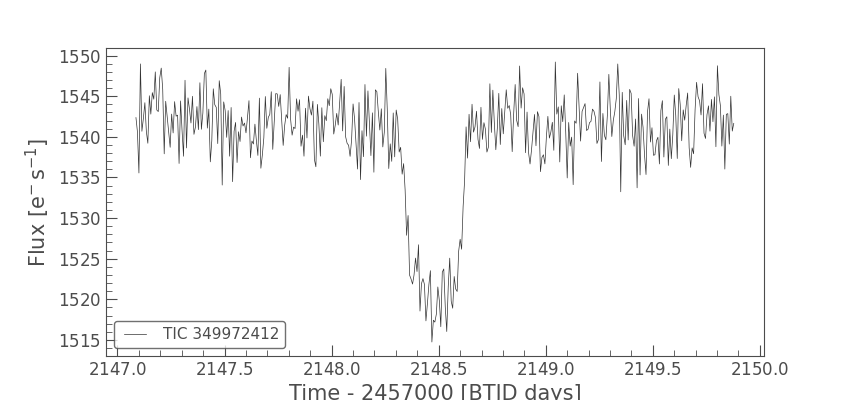

The table this chart was drawn from, first rows:
time; flux; flux_err
2147,086222712922; 1542,3649; 3,326533
2147,0931672590054; 1540,6047; 3,321904
2147,1001118051486; 1535,5481; 3,3238704
2147,1070563512335; 1548,9669; 3,3269017
2147,114000897317; 1540,6796; 3,3258376
2147,1209454434597; 1542,2666; 3,3250043
2147,1278899895447; 1544,1942; 3,329156
2147,1348345356287; 1540,6237; 3,323633
2147,1417790817136; 1539,2073; 3,3241549
2147,1487236277985; 1545,0529; 3,3261814
2147,1556681738825; 1542,79; 3,3240676
2147,162612719908; 1545,4371; 3,3264024
2147,1695572659924; 1544,6243; 3,3247519
2147,1765018120773; 1547,9851; 3,3266811
2147,183446358103; 1543,2997; 3,3239474
2147,190390904187; 1543,1007; 3,3325746
2147,197335450214; 1547,2617; 3,325087
2147,20427999624; 1548,4573; 3,3330207
2147,2112245422663; 1545,834; 3,3241959
2147,2181690883513; 1537,9049; 3,32305
2147,2251136343766; 1544,3701; 3,3253722
2147,232058180403; 1542,5001; 3,3256617
2147,2390027264296; 1540,6016; 3,3253458
2147,245947272397; 1538,7089; 3,3213081
2147,252891818423; 1542,7975; 3,3247461
2147,2598363644493; 1540,4729; 3,3249042
2147,2667809104764; 1544,3275; 3,3236768
2147,2737254564436; 1542,5386; 3,3236709
2147,28067000247; 1542,6616; 3,323012
2147,2876145484383; 1536,7191; 3,3209648
2147,294559094406; 1544,4147; 3,324924
2147,3015036404317; 1540,7778; 3,3231044
2147,3084481864003; 1537,6052; 3,3234742
2147,315392732368; 1546,9547; 3,3236837
2147,322337278336; 1538,6252; 3,3217459
2147,329281824305; 1544,7871; 3,3243532
2147,3362263702725; 1543,3828; 3,325013
2147,34317091624; 1541,6943; 3,3220973
2147,3501154622077; 1544,9852; 3,3237107
2147,357060008118; 1540,2993; 3,3228314
2147,3640045540856; 1541,2096; 3,3290489
2147,3709490999954; 1543,7184; 3,3230124
2147,3778936459635; 1540,882; 3,3255758
2147,384838191873; 1546,6514; 3,3266296
2147,391782737842; 1540,923; 3,3238945
2147,3987272837517; 1542,9272; 3,3234947
2147,405671829661; 1547,7856; 3,3242745
2147,412616375571; 1548,2134; 3,3236551
2147,4195609214808; 1541,0673; 3,3239524
2147,42650546739; 1543,4109; 3,3245997
2147,4334500132995; 1536,9178; 3,320502
2147,4403945592094; 1539,5258; 3,3271472
2147,447339105119; 1545,904; 3,3244798
2147,4542836509713; 1543,9471; 3,327859
2147,461228196881; 1543,6246; 3,3227034
2147,468172742791; 1539,1654; 3,3246171
2147,475117288642; 1546,9026; 3,3263435
2147,482061834494; 1545,2764; 3,3239396
2147,4890063804037; 1534,0642; 3,3214445
2147,495950926255; 1544,2982; 3,3236234
... 343 more rows
